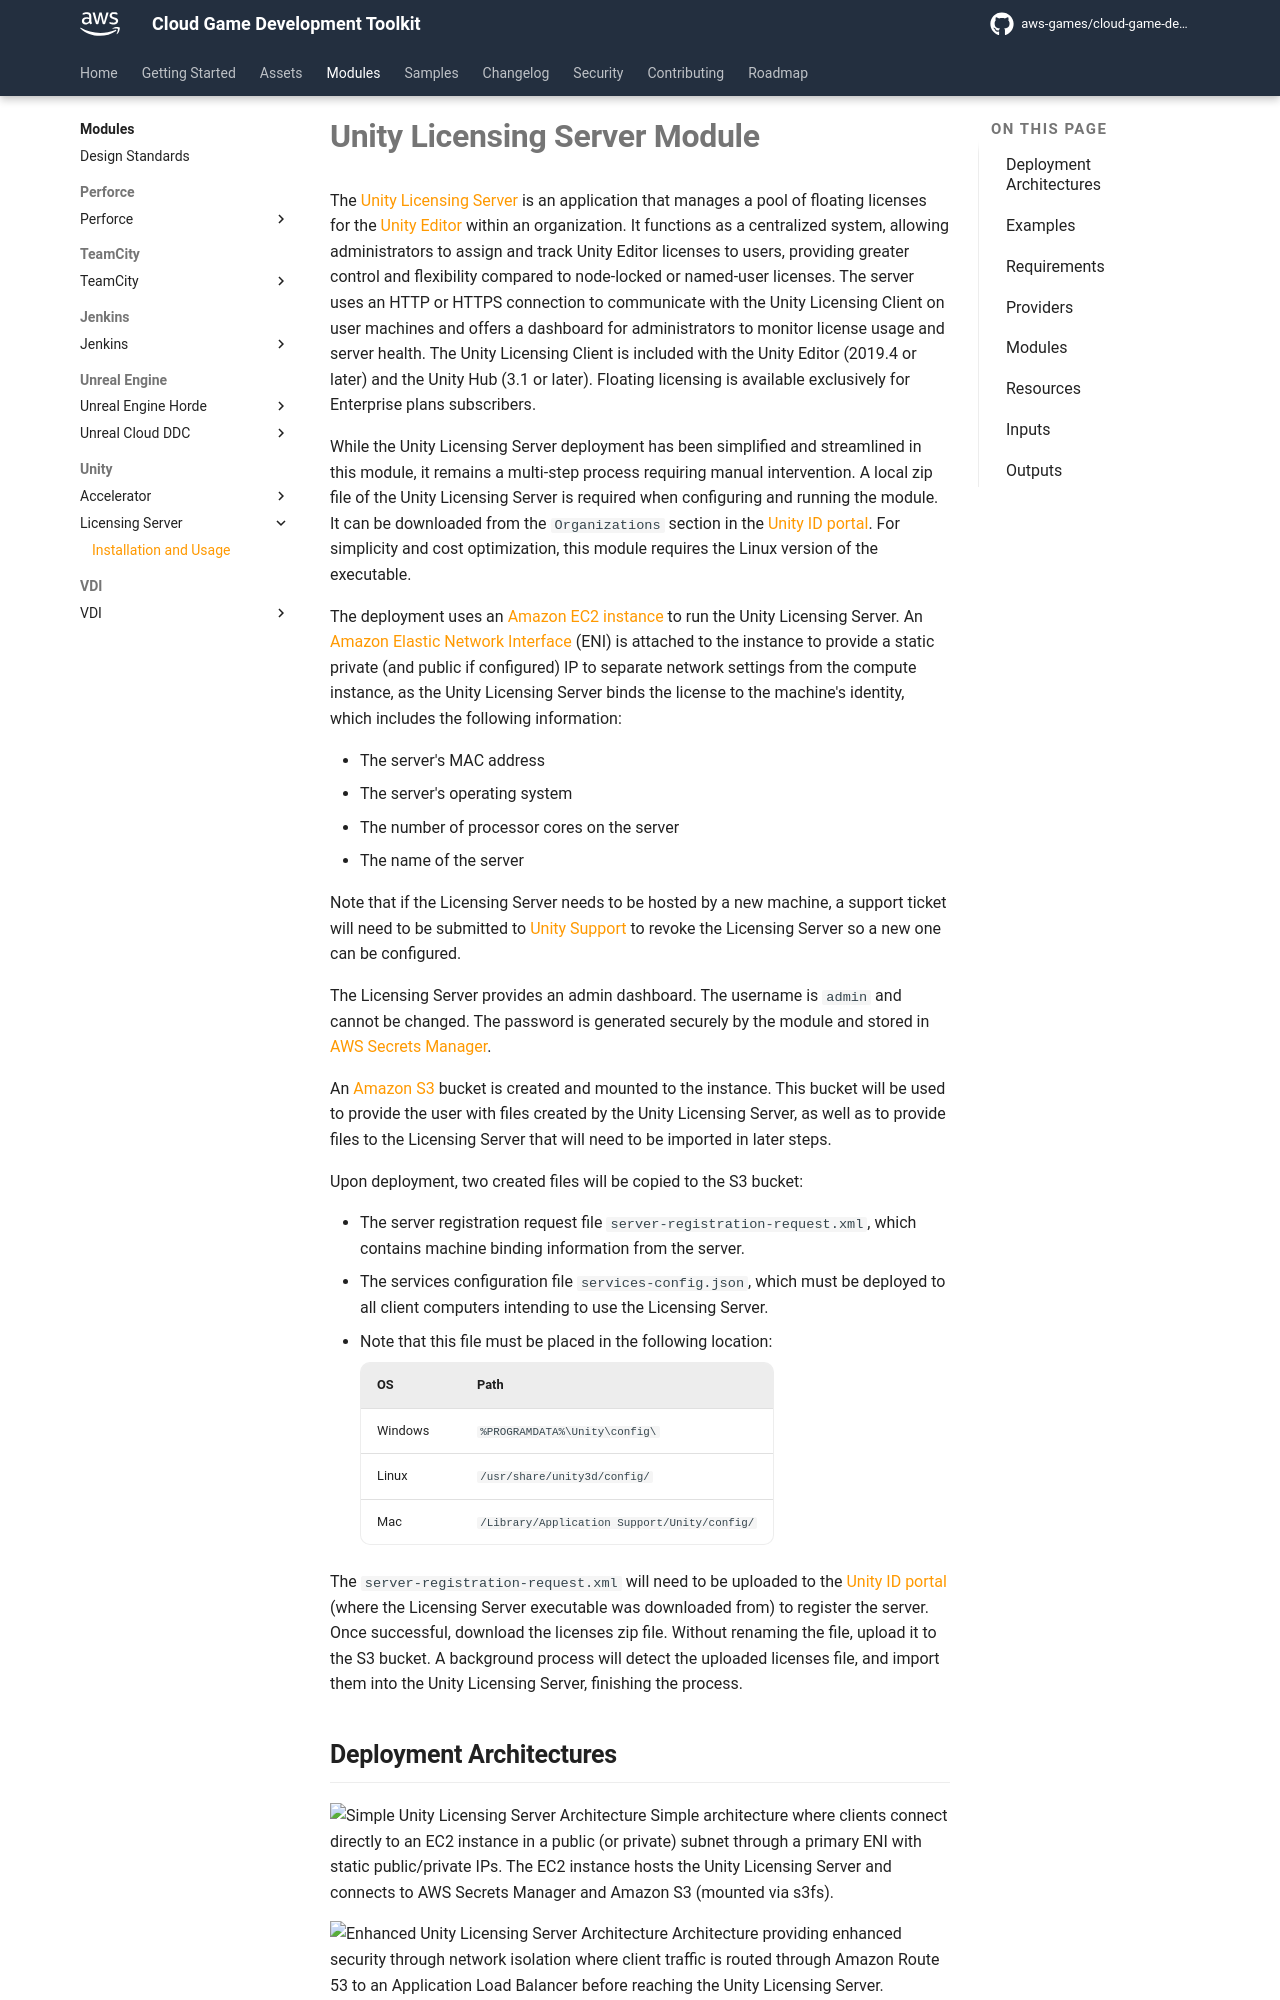

repository: aws-games/cloud-game-development-toolkit · page: preview-pr-671/modules/unity/floating-license-server/index.html · generator: mkdocs

# Unity Licensing Server Module

The [Unity Licensing Server](https://docs.unity.com/licensing/en-us/manual) is an application that manages a pool of floating licenses for the [Unity Editor](https://unity.com/products/unity-engine) within an organization. It functions as a centralized system, allowing administrators to assign and track Unity Editor licenses to users, providing greater control and flexibility compared to node-locked or named-user licenses. The server uses an HTTP or HTTPS connection to communicate with the Unity Licensing Client on user machines and offers a dashboard for administrators to monitor license usage and server health. The Unity Licensing Client is included with the Unity Editor (2019.4 or later) and the Unity Hub (3.1 or later). Floating licensing is available exclusively for Enterprise plans subscribers.

While the Unity Licensing Server deployment has been simplified and streamlined in this module, it remains a multi-step process requiring manual intervention. A local zip file of the Unity Licensing Server is required when configuring and running the module. It can be downloaded from the `Organizations` section in the [Unity ID portal](https://id.unity.com/). For simplicity and cost optimization, this module requires the Linux version of the executable.

The deployment uses an [Amazon EC2 instance](https://aws.amazon.com/pm/ec2/) to run the Unity Licensing Server. An [Amazon Elastic Network Interface](https://docs.aws.amazon.com/AWSEC2/latest/UserGuide/using-eni.html) (ENI) is attached to the instance to provide a static private (and public if configured) IP to separate network settings from the compute instance, as the Unity Licensing Server binds the license to the machine's identity, which includes the following information:

- The server's MAC address
- The server's operating system
- The number of processor cores on the server
- The name of the server

Note that if the Licensing Server needs to be hosted by a new machine, a support ticket will need to be submitted to [Unity Support](https://support.unity.com/hc/en-us/requests/new) to revoke the Licensing Server so a new one can be configured.

The Licensing Server provides an admin dashboard. The username is `admin` and cannot be changed. The password is generated securely by the module and stored in [AWS Secrets Manager](https://aws.amazon.com/secrets-manager/).

An [Amazon S3](https://aws.amazon.com/pm/serv-s3/) bucket is created and mounted to the instance. This bucket will be used to provide the user with files created by the Unity Licensing Server, as well as to provide files to the Licensing Server that will need to be imported in later steps.

Upon deployment, two created files will be copied to the S3 bucket:

- The server registration request file `server-registration-request.xml`, which contains machine binding information from the server.
- The services configuration file `services-config.json`, which must be deployed to all client computers intending to use the Licensing Server.
  - Note that this file must be placed in the following location:

      | OS      |Path|
      |---------|----|
      | Windows |`%PROGRAMDATA%\Unity\config\`|
      | Linux   |`/usr/share/unity3d/config/`|
      | Mac     |`/Library/Application Support/Unity/config/`|
